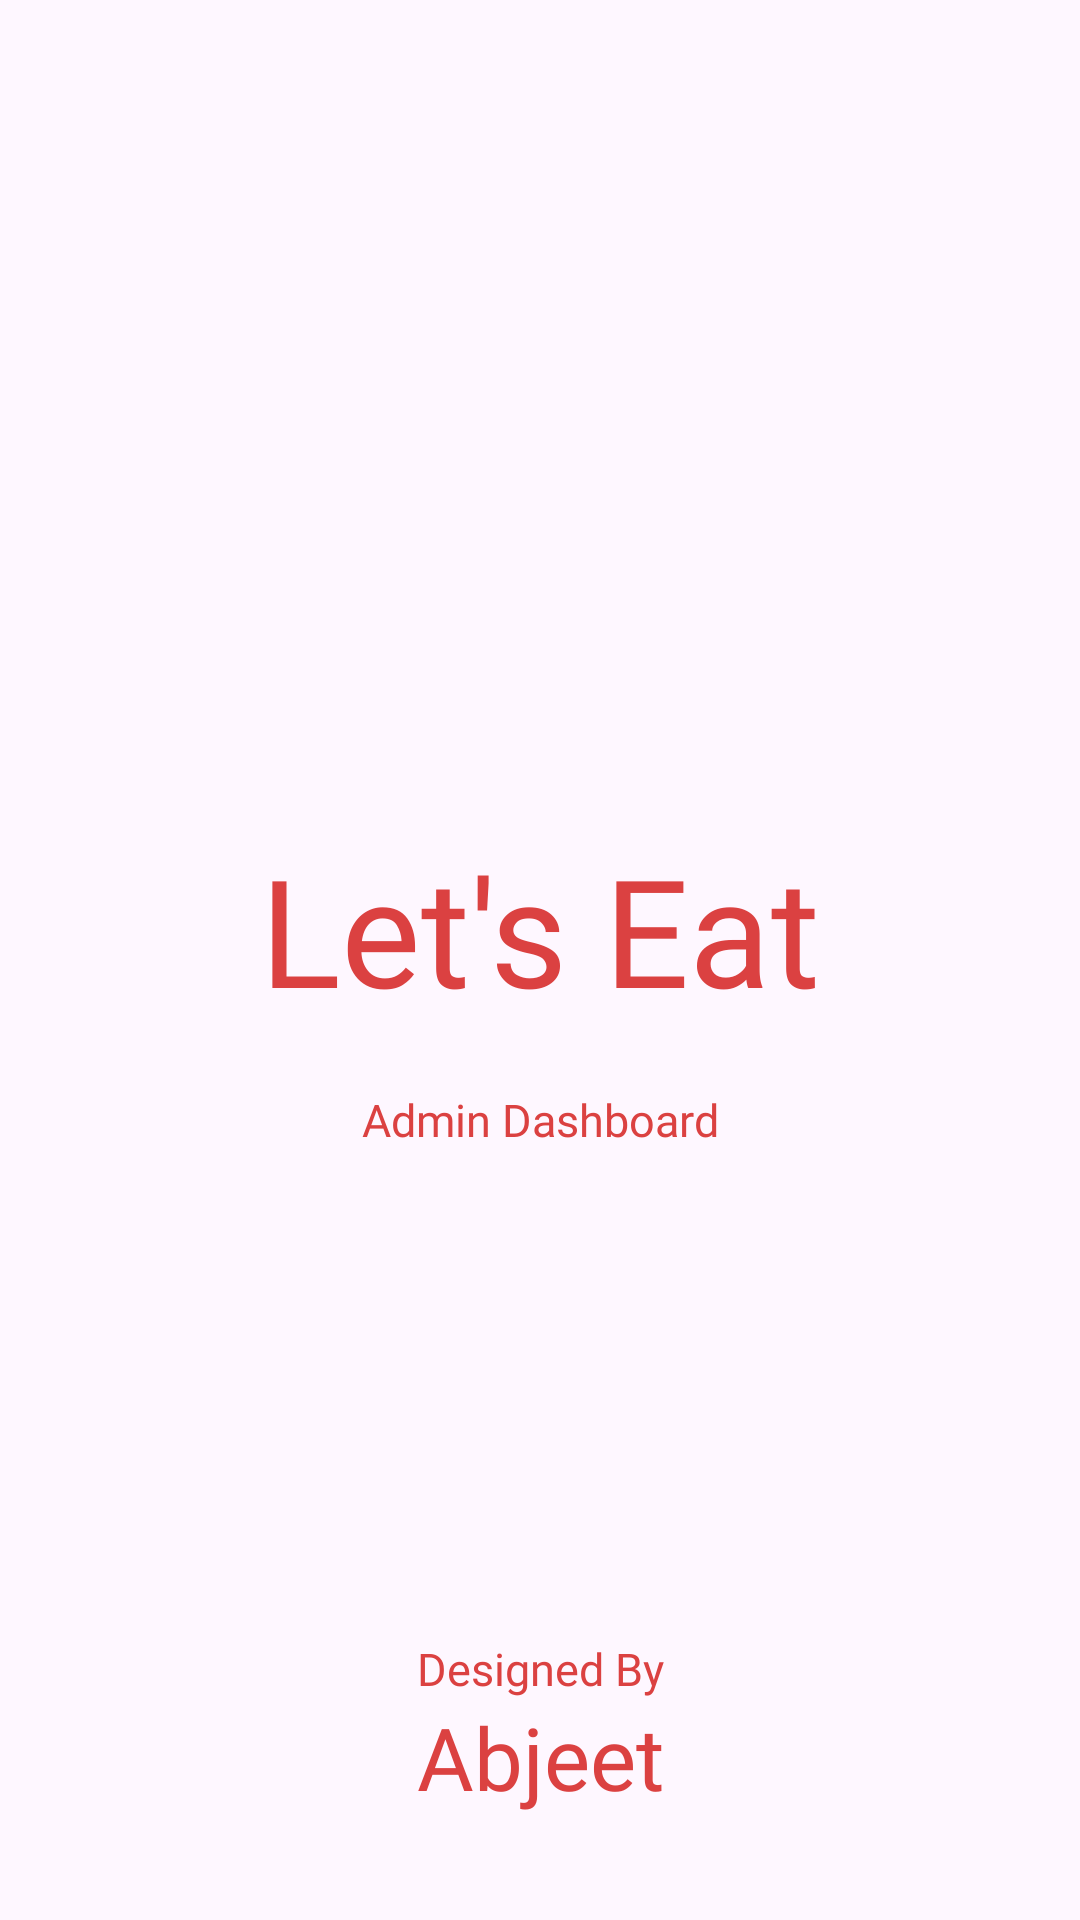

Layout XML and referenced resources for this Android screen:
<!-- AndroidManifest.xml: application theme Theme.AdainFoodOrderingApp -->
<!-- res/layout/splash_screen.xml -->
<?xml version="1.0" encoding="utf-8"?>
<RelativeLayout xmlns:android="http://schemas.android.com/apk/res/android"
    xmlns:app="http://schemas.android.com/apk/res-auto"
    xmlns:tools="http://schemas.android.com/tools"
    android:layout_width="match_parent"
    android:layout_height="match_parent"
    tools:context=".SplashScreen">

    <RelativeLayout
        android:layout_width="match_parent"
        android:layout_height="wrap_content"
        android:layout_alignBottom="@id/center"
        android:layout_marginBottom="150dp"
        android:gravity="center">
        <ImageView
            android:layout_width="200dp"
            android:layout_height="200dp"
            android:src="@drawable/applogored"
            android:foregroundGravity="center"/>
    </RelativeLayout>

    <RelativeLayout
        android:id="@+id/center"
        android:layout_width="wrap_content"
        android:layout_height="wrap_content"
        android:layout_centerInParent="true">

        <LinearLayout
            android:layout_width="match_parent"
            android:layout_height="wrap_content"
            android:orientation="vertical">

            <TextView
                android:layout_width="match_parent"
                android:layout_height="wrap_content"
                android:text="Let's Eat"
                android:gravity="center"
                android:textColor="@color/red"
                android:padding="20dp"
                android:fontFamily="@font/yeonsungregular"
                android:textSize="50sp"/>
            <TextView
                android:layout_width="match_parent"
                android:layout_height="wrap_content"
                android:gravity="center"
                android:textColor="@color/red"
                android:fontFamily="@font/lato_bold"
                android:textSize="15sp"
                android:text="Admin Dashboard"/>

        </LinearLayout>

    </RelativeLayout>

    <LinearLayout
        android:layout_width="match_parent"
        android:layout_height="wrap_content"
        android:orientation="vertical"
        android:layout_marginBottom="35dp"
        android:layout_alignParentBottom="true">
        <TextView
            android:layout_width="match_parent"
            android:layout_height="wrap_content"
            android:text="Designed By"
            android:fontFamily="@font/yeonsungregular"
            android:gravity="center"
            android:textSize="15sp"
            android:textColor="@color/red"/>
        <TextView
            android:layout_width="match_parent"
            android:layout_height="wrap_content"
            android:text="Abjeet"
            android:gravity="center"
            android:fontFamily="@font/yeonsungregular"
            android:textSize="29sp"
            android:textColor="@color/red"/>
    </LinearLayout>

</RelativeLayout>
<!-- resources referenced by this layout -->
<resources>
  <color name="red">#db4141</color>
  <style name="Theme.AdainFoodOrderingApp" parent="Base.Theme.AdainFoodOrderingApp" />
  <style name="Base.Theme.AdainFoodOrderingApp" parent="Theme.Material3.DayNight.NoActionBar">
          
          
      </style>
</resources>
